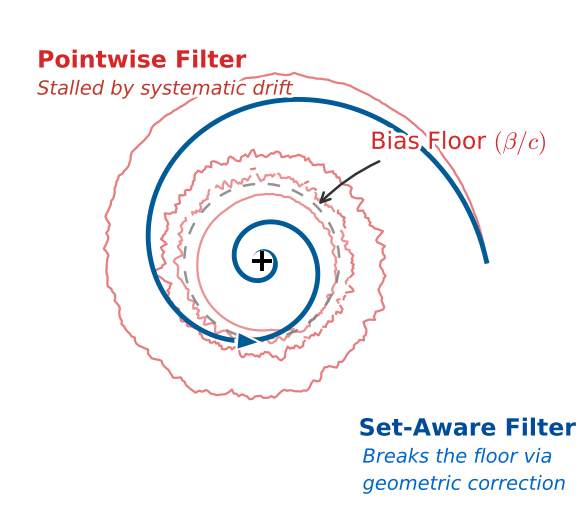

The matplotlib source for this figure: (Note: this script raises an exception after producing the figure.)
#!/usr/bin/env python3
"""
Generate the camera-ready hero spiral plot for ICML 2026.
Optimized for readability, print safety, and visual hierarchy.
"""

from __future__ import annotations

from pathlib import Path

import matplotlib.patheffects as path_effects
import matplotlib.pyplot as plt
import numpy as np


OUT_PAPER = (
    "/root/autodl-tmp/ICML/STEP2/Paper/LaTEX/icml2025/"
    "Figures/hero_spiral_final_polished.png"
)
OUT_RESULTS = (
    "/root/autodl-tmp/ICML/STEP2/Total_results/Figures/hero_spiral_final_polished.png"
)


def configure_style() -> None:
    try:
        plt.style.use("seaborn-v0_8-paper")
    except Exception:
        pass

    plt.rcParams.update(
        {
            "font.family": "serif",
            "font.serif": ["Times New Roman"],
            "mathtext.fontset": "cm",
            "figure.figsize": (6, 5.5),
            "figure.dpi": 300,
            "axes.spines.top": False,
            "axes.spines.right": False,
            "axes.spines.bottom": False,
            "axes.spines.left": False,
        }
    )


def plot_final_hero() -> plt.Figure:
    fig, ax = plt.subplots()

    bias_radius = 2.0
    start_radius = 5.8
    t = np.linspace(0, 12, 1200)

    theta = t * 2.0

    np.random.seed(42)
    decay_red = (start_radius - bias_radius) * np.exp(-0.4 * t) + bias_radius
    base_noise = np.random.normal(0, 0.12, t.shape) * (1 - np.exp(-0.55 * t))
    smooth_kernel = np.ones(7) / 7.0
    noise = np.convolve(base_noise, smooth_kernel, mode="same")
    jagged = np.random.normal(0, 0.18, t.shape)
    jagged_kernel = np.ones(3) / 3.0
    jagged = np.convolve(jagged, jagged_kernel, mode="same")
    jagged_scale = np.max(np.abs(jagged)) or 1.0
    jagged = 0.22 * (jagged / jagged_scale) * (1 - np.exp(-0.6 * t))
    low_noise = np.random.normal(0, 0.10, t.shape)
    low_kernel = np.ones(41) / 41.0
    low_noise = np.convolve(low_noise, low_kernel, mode="same")
    low_scale = np.max(np.abs(low_noise)) or 1.0
    tail_gate = np.clip((t - 7.5) / 3.0, 0.0, 1.0)
    tail_osc = 0.16 * (low_noise / low_scale) * tail_gate

    rw = np.cumsum(np.random.normal(0, 0.03, t.shape))
    rw_kernel = np.ones(31) / 31.0
    rw = np.convolve(rw, rw_kernel, mode="same")
    rw_scale = np.max(np.abs(rw)) or 1.0
    tail_wander = 0.30 * (rw / rw_scale) * tail_gate
    tail_sine = 0.10 * np.sin(1.6 * t + 0.7) * tail_gate

    r_red_raw = decay_red + noise + tail_osc + jagged
    floor_target = bias_radius + tail_wander + tail_sine
    r_red = (1 - tail_gate) * r_red_raw + tail_gate * floor_target
    r_red = np.maximum(r_red, bias_radius * 0.80)
    x_red = r_red * np.cos(theta)
    y_red = r_red * np.sin(theta)

    r_blue = start_radius * np.exp(-0.45 * t)
    x_blue = r_blue * np.cos(theta)
    y_blue = r_blue * np.sin(theta)

    x_red[0], y_red[0] = start_radius, 0
    x_blue[0], y_blue[0] = start_radius, 0

    circle = plt.Circle(
        (0, 0),
        bias_radius,
        color="#808080",
        fill=False,
        linestyle=(0, (5, 5)),
        linewidth=1.8,
        alpha=0.85,
        zorder=3,
    )
    ax.add_artist(circle)

    ax.scatter(
        [0],
        [0],
        color="white",
        marker="o",
        s=240,
        zorder=9,
        linewidth=0,
    )
    ax.scatter(
        [0],
        [0],
        color="black",
        marker="+",
        s=220,
        zorder=11,
        linewidth=2.8,
        label=r"$\theta^*$",
    )

    near_mask = r_red <= bias_radius * 1.15
    x_red_far = x_red.copy()
    y_red_far = y_red.copy()
    x_red_far[near_mask] = np.nan
    y_red_far[near_mask] = np.nan
    red_line = "#d62728"
    ax.plot(x_red_far, y_red_far, color=red_line, linewidth=1.6, alpha=0.6, zorder=2)

    x_red_near = x_red.copy()
    y_red_near = y_red.copy()
    x_red_near[~near_mask] = np.nan
    y_red_near[~near_mask] = np.nan
    ax.plot(x_red_near, y_red_near, color=red_line, linewidth=1.6, alpha=0.5, zorder=2)
    ax.plot(x_blue, y_blue, color="#005b96", linewidth=3.5, alpha=1.0, zorder=5)

    mid = 220
    arrow = ax.arrow(
        x_blue[mid],
        y_blue[mid],
        x_blue[mid + 1] - x_blue[mid],
        y_blue[mid + 1] - y_blue[mid],
        shape="full",
        lw=0,
        head_width=0.4,
        head_length=0.5,
        color="#005b96",
        zorder=6,
    )
    arrow.set_path_effects(
        [path_effects.Stroke(linewidth=3.0, foreground="white"), path_effects.Normal()]
    )

    halo = [path_effects.Stroke(linewidth=4.5, foreground="white"), path_effects.Normal()]

    red_text = red_line
    blue_text = "#004c99"

    ax.annotate(
        r"Bias Floor $(\beta/c)$",
        xy=(bias_radius * np.cos(np.pi / 4), bias_radius * np.sin(np.pi / 4)),
        xytext=(2.8, 2.9),
        arrowprops=dict(
            arrowstyle="->",
            color="#333333",
            connectionstyle="arc3,rad=.2",
            linewidth=1.8,
        ),
        fontsize=17,
        color=red_text,
        family="serif",
        path_effects=halo,
        zorder=20,
    )

    ax.text(
        -5.8,
        5.0,
        "Pointwise Filter",
        color=red_text,
        fontsize=17,
        fontweight="bold",
        ha="left",
        path_effects=halo,
        zorder=20,
    )
    ax.text(
        -5.8,
        4.3,
        "Stalled by systematic drift",
        color="#C0392B",
        fontsize=14,
        style="italic",
        ha="left",
        path_effects=halo,
        zorder=20,
    )

    ax.text(
        2.5,
        -4.5,
        "Set-Aware Filter",
        color=blue_text,
        fontsize=17,
        fontweight="bold",
        ha="left",
        path_effects=halo,
        zorder=20,
    )
    ax.text(
        2.6,
        -5.2,
        "Breaks the floor via",
        color="#0066cc",
        fontsize=14,
        style="italic",
        ha="left",
        path_effects=halo,
        zorder=20,
    )
    ax.text(
        2.6,
        -5.9,
        "geometric correction",
        color="#0066cc",
        fontsize=14,
        style="italic",
        ha="left",
        path_effects=halo,
        zorder=20,
    )

    ax.set_aspect("equal")
    ax.set_xlim(-6.5, 6.5)
    ax.set_ylim(-6.5, 6.5)
    plt.xticks([])
    plt.yticks([])
    plt.tight_layout()

    return fig


def main() -> None:
    configure_style()
    fig = plot_final_hero()

    out_paths = [Path(OUT_PAPER), Path(OUT_RESULTS)]
    for path in out_paths:
        path.parent.mkdir(parents=True, exist_ok=True)
        fig.savefig(path, dpi=300, bbox_inches="tight")
        print(f"saved {path}")
    plt.close(fig)


if __name__ == "__main__":
    main()
